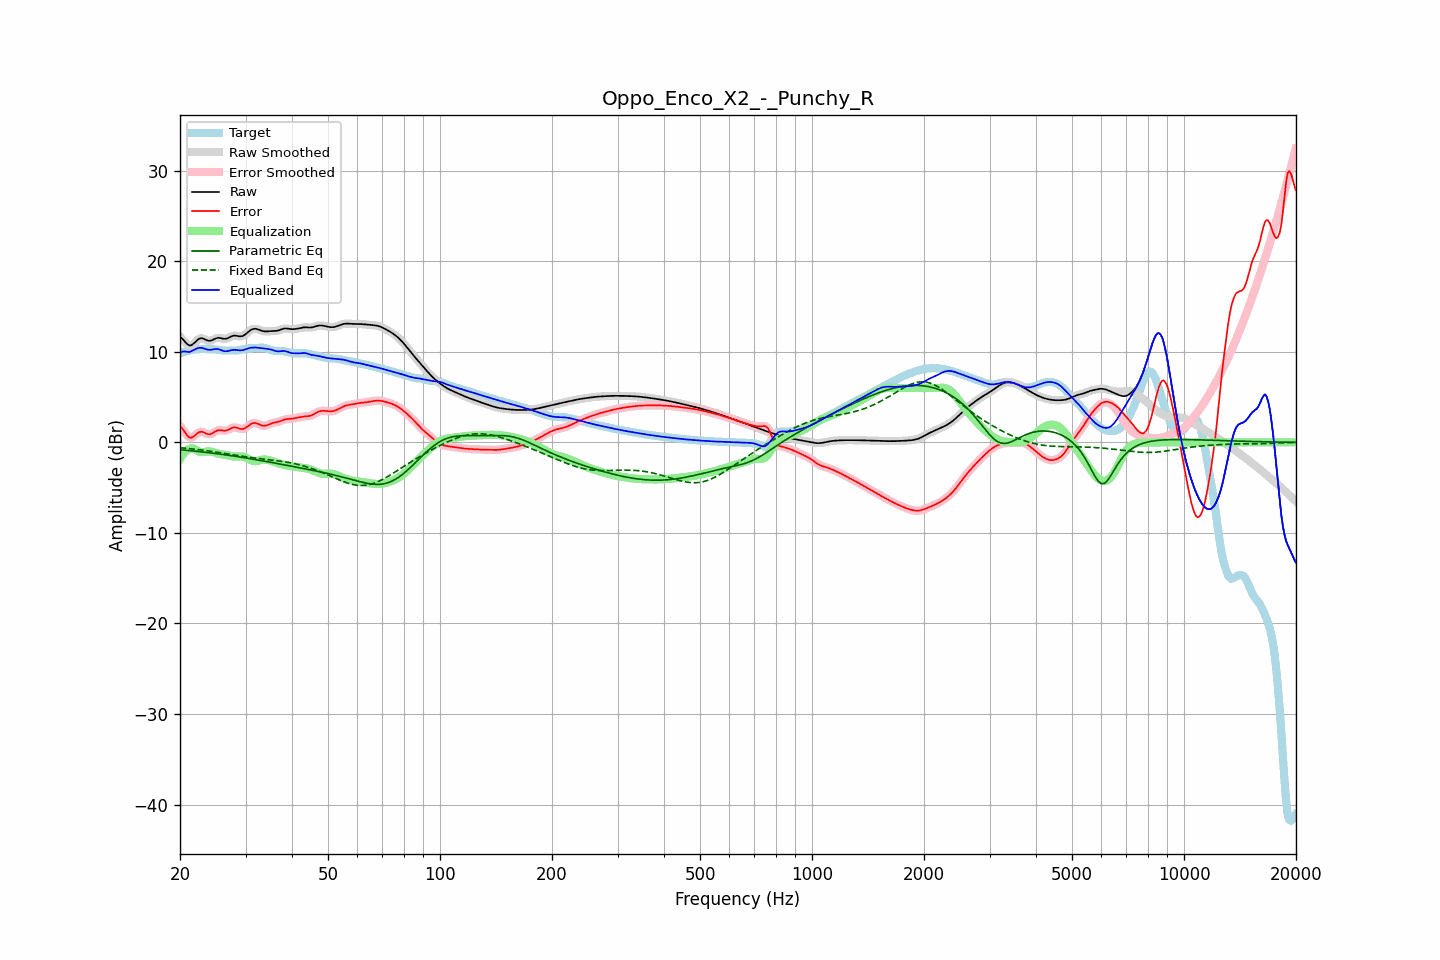

Values plotted in this chart, from the file beside it:
frequency, raw, error, smoothed, error_smoothed, equalization, parametric_eq, fixed_band_eq, equalized_raw, equalized_smoothed, target
20.00, 11.65, 1.80, 11.68, 1.83, -1.82, -0.81, -0.59, 9.83, 9.86, 9.85
20.20, 11.51, 1.61, 11.49, 1.59, -1.54, -0.82, -0.61, 9.97, 9.95, 9.90
20.40, 11.34, 1.39, 11.30, 1.35, -1.29, -0.84, -0.62, 10.05, 10.01, 9.95
20.61, 11.13, 1.13, 11.13, 1.13, -1.09, -0.85, -0.64, 10.05, 10.04, 10.00
20.81, 10.93, 0.87, 10.93, 0.88, -0.92, -0.87, -0.66, 10.01, 10.02, 10.06
21.02, 10.78, 0.67, 10.78, 0.67, -0.79, -0.89, -0.67, 9.99, 9.99, 10.11
21.23, 10.69, 0.53, 10.71, 0.55, -0.70, -0.91, -0.69, 9.99, 10.01, 10.16
21.44, 10.72, 0.52, 10.73, 0.53, -0.65, -0.92, -0.71, 10.07, 10.08, 10.20
21.66, 10.85, 0.61, 10.84, 0.60, -0.68, -0.94, -0.73, 10.17, 10.16, 10.24
21.87, 11.00, 0.72, 11.00, 0.73, -0.75, -0.96, -0.75, 10.25, 10.26, 10.28
22.09, 11.18, 0.88, 11.18, 0.88, -0.84, -0.98, -0.77, 10.34, 10.34, 10.30
22.31, 11.34, 1.03, 11.34, 1.02, -0.94, -1.00, -0.79, 10.41, 10.40, 10.32
22.54, 11.46, 1.13, 11.45, 1.12, -1.01, -1.02, -0.81, 10.44, 10.44, 10.33
22.76, 11.51, 1.18, 11.50, 1.17, -1.06, -1.04, -0.84, 10.45, 10.44, 10.33
22.99, 11.49, 1.16, 11.48, 1.15, -1.07, -1.06, -0.86, 10.42, 10.41, 10.33
23.22, 11.42, 1.09, 11.42, 1.09, -1.06, -1.08, -0.88, 10.36, 10.36, 10.33
23.45, 11.33, 1.00, 11.34, 1.01, -1.03, -1.10, -0.91, 10.30, 10.30, 10.33
23.69, 11.26, 0.93, 11.26, 0.93, -1.01, -1.12, -0.93, 10.25, 10.25, 10.33
23.92, 11.22, 0.89, 11.22, 0.90, -1.00, -1.14, -0.95, 10.22, 10.23, 10.32
24.16, 11.23, 0.91, 11.24, 0.92, -1.01, -1.16, -0.98, 10.22, 10.23, 10.32
24.40, 11.29, 0.99, 11.30, 0.99, -1.04, -1.18, -1.01, 10.25, 10.25, 10.30
24.65, 11.38, 1.10, 11.38, 1.09, -1.10, -1.21, -1.03, 10.29, 10.28, 10.29
24.89, 11.47, 1.21, 11.46, 1.20, -1.15, -1.23, -1.06, 10.31, 10.31, 10.26
25.14, 11.52, 1.29, 11.52, 1.29, -1.21, -1.25, -1.09, 10.31, 10.31, 10.23
25.39, 11.56, 1.35, 11.54, 1.34, -1.26, -1.27, -1.11, 10.30, 10.28, 10.20
25.65, 11.53, 1.35, 11.53, 1.35, -1.30, -1.30, -1.14, 10.23, 10.23, 10.18
25.91, 11.49, 1.33, 11.49, 1.33, -1.32, -1.32, -1.17, 10.17, 10.16, 10.16
26.16, 11.44, 1.30, 11.45, 1.30, -1.35, -1.35, -1.20, 10.10, 10.10, 10.15
26.43, 11.43, 1.29, 11.44, 1.30, -1.37, -1.37, -1.23, 10.06, 10.07, 10.14
26.69, 11.47, 1.33, 11.47, 1.33, -1.41, -1.40, -1.26, 10.07, 10.07, 10.14
26.96, 11.53, 1.39, 11.54, 1.40, -1.45, -1.42, -1.29, 10.09, 10.10, 10.14
27.23, 11.63, 1.48, 11.63, 1.48, -1.49, -1.45, -1.31, 10.14, 10.14, 10.14
27.50, 11.71, 1.58, 11.71, 1.57, -1.53, -1.47, -1.34, 10.19, 10.18, 10.14
27.77, 11.77, 1.64, 11.77, 1.63, -1.56, -1.50, -1.37, 10.21, 10.21, 10.13
28.05, 11.80, 1.66, 11.79, 1.65, -1.57, -1.53, -1.40, 10.22, 10.21, 10.13
28.33, 11.77, 1.63, 11.77, 1.63, -1.57, -1.55, -1.43, 10.20, 10.20, 10.14
28.62, 11.75, 1.58, 11.75, 1.58, -1.56, -1.58, -1.46, 10.19, 10.19, 10.16
28.90, 11.71, 1.52, 11.72, 1.52, -1.55, -1.61, -1.48, 10.17, 10.17, 10.19
29.19, 11.72, 1.48, 11.72, 1.48, -1.55, -1.64, -1.51, 10.17, 10.17, 10.23
29.48, 11.75, 1.47, 11.76, 1.48, -1.56, -1.67, -1.54, 10.18, 10.20, 10.28
29.78, 11.85, 1.53, 11.85, 1.53, -1.61, -1.69, -1.57, 10.24, 10.24, 10.32
30.08, 11.97, 1.62, 11.98, 1.63, -1.68, -1.72, -1.59, 10.29, 10.30, 10.35
30.38, 12.13, 1.75, 12.13, 1.76, -1.77, -1.75, -1.62, 10.36, 10.36, 10.38
30.68, 12.28, 1.90, 12.28, 1.89, -1.87, -1.78, -1.64, 10.41, 10.41, 10.39
30.99, 12.41, 2.02, 12.41, 2.01, -1.96, -1.81, -1.67, 10.45, 10.45, 10.39
31.30, 12.50, 2.10, 12.50, 2.10, -2.03, -1.84, -1.69, 10.47, 10.47, 10.40
31.61, 12.54, 2.14, 12.54, 2.14, -2.07, -1.87, -1.71, 10.48, 10.47, 10.40
31.93, 12.55, 2.14, 12.54, 2.13, -2.07, -1.90, -1.73, 10.48, 10.47, 10.41
32.24, 12.51, 2.08, 12.51, 2.08, -2.05, -1.93, -1.76, 10.46, 10.46, 10.43
32.57, 12.45, 2.01, 12.45, 2.01, -2.01, -1.96, -1.78, 10.44, 10.44, 10.44
32.89, 12.38, 1.92, 12.38, 1.92, -1.96, -2.00, -1.80, 10.42, 10.42, 10.46
33.22, 12.32, 1.86, 12.32, 1.86, -1.92, -2.03, -1.82, 10.40, 10.40, 10.46
33.55, 12.27, 1.82, 12.28, 1.83, -1.90, -2.06, -1.84, 10.38, 10.38, 10.45
33.89, 12.26, 1.84, 12.26, 1.84, -1.90, -2.09, -1.86, 10.36, 10.36, 10.42
34.23, 12.26, 1.89, 12.26, 1.89, -1.92, -2.12, -1.88, 10.34, 10.34, 10.37
34.57, 12.27, 1.96, 12.27, 1.96, -1.96, -2.16, -1.90, 10.31, 10.31, 10.31
34.92, 12.28, 2.04, 12.28, 2.04, -2.01, -2.19, -1.92, 10.28, 10.28, 10.24
35.27, 12.29, 2.11, 12.29, 2.11, -2.06, -2.22, -1.94, 10.23, 10.23, 10.18
35.62, 12.30, 2.16, 12.30, 2.16, -2.13, -2.25, -1.96, 10.17, 10.17, 10.14
35.97, 12.30, 2.20, 12.31, 2.20, -2.19, -2.29, -1.99, 10.12, 10.12, 10.11
... 635 more rows
